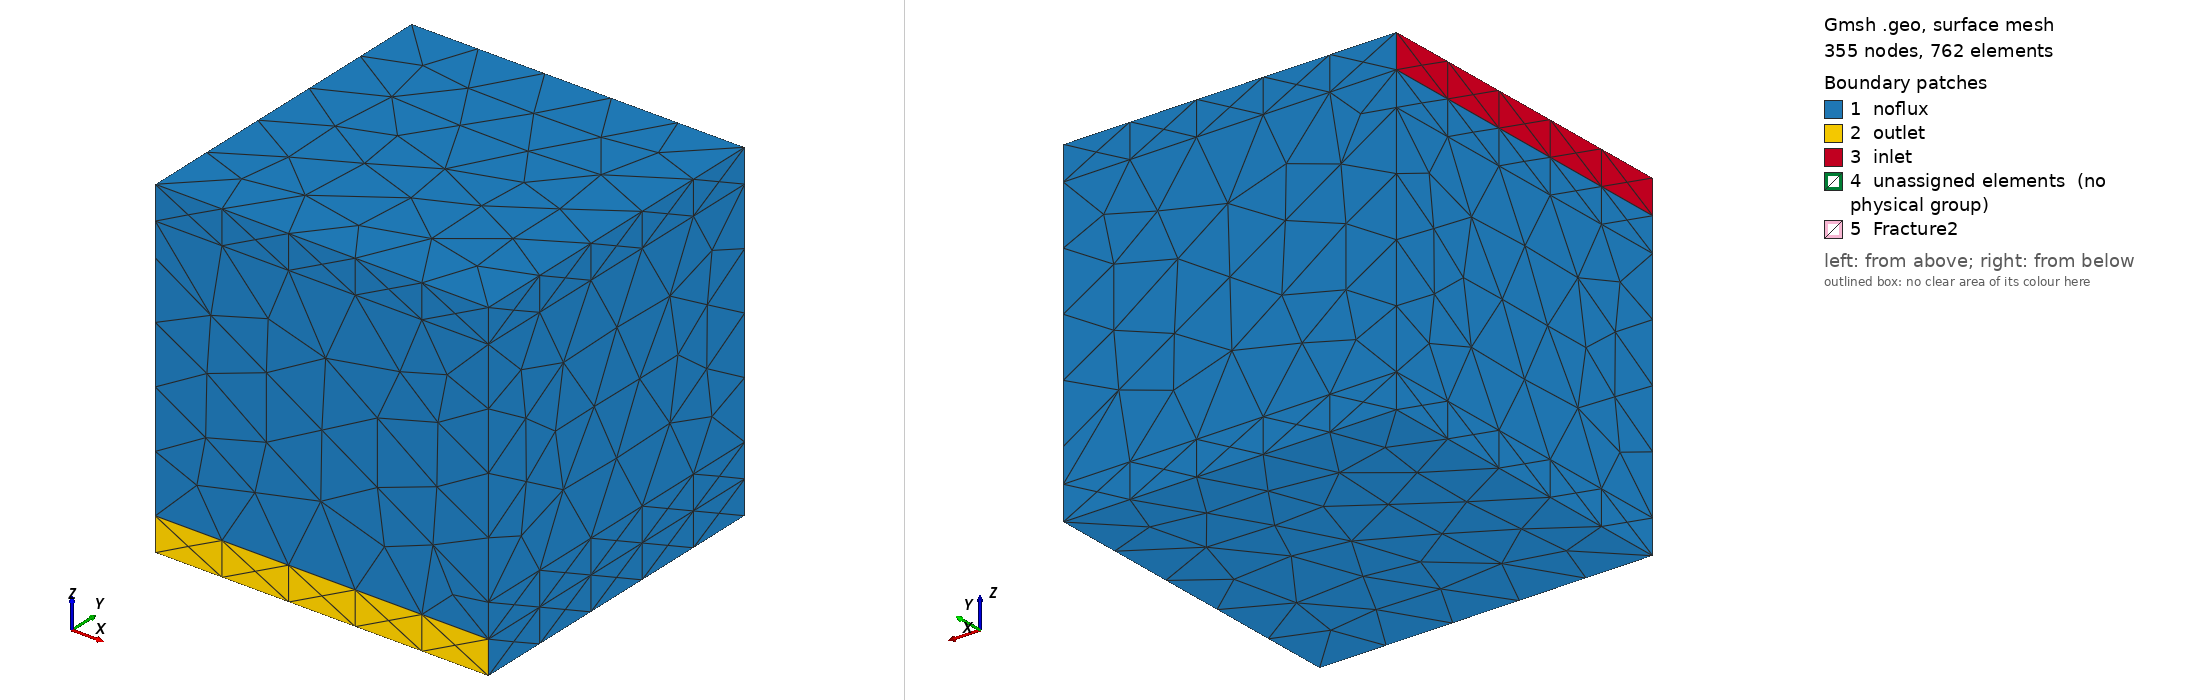

Gmsh geometry script, surface-meshed: 355 nodes, 762 surface elements. Boundary patches (legend numbers): 1 noflux, 2 outlet, 3 inlet, 4 unassigned elements (no physical group), 5 Fracture2. Left view from above one corner, right view from below the opposite corner. Legend entries are the model's physical surfaces; 'unassigned elements' are surfaces in no physical group. The drawing asked Gmsh for element sizes between 1% and 20% of the model's largest extent; the script's own settings can give other sizes.

=== case1_simple_5elem.geo (drawn) ===
/// @brief: Supercoarse mesh for Flemisch Benchmark 3D #1 
/// @authors: Pedro Lima
/// @authors: Jose Villegas

//  Geo file generated by Discrete Fracture Network methods 
// Fracture #1 

// POINTS DEFINITION 

h = 100000;

Point(1) = {0,0,0, h};
Point(2) = {100,0,0, h};
Point(3) = {0,100,0, h};
Point(4) = {100,100,0, h};
Point(5) = {0,0,10, h};
Point(6) = {100,0,10, h};
Point(7) = {100,100,10, h};
Point(8) = {0,100,10, h};
Point(9) = {0,0,90, h};
Point(10) = {100,0,90, h};
Point(11) = {100,100,90, h};
Point(12) = {0,100,90, h};
Point(13) = {0,0,100, h};
Point(14) = {100,0,100, h};
Point(15) = {100,100,100, h};
Point(16) = {0,100,100, h};
Point(17) = {0,0,80, h};
Point(18) = {100,0,20, h};
Point(19) = {100,100,20, h};
Point(20) = {0,100,80, h};


// LINES DEFINITION 

Line(18) = {3,1};
Line(19) = {4,3};
Line(20) = {2,4};
Line(21) = {1,2};
Line(22) = {1,5};
Line(23) = {5,6};
Line(24) = {2,6};
Line(25) = {6,7};
Line(26) = {4,7};
Line(27) = {7,8};
Line(28) = {3,8};
Line(29) = {8,5};
Line(31) = {9,10};
Line(33) = {10,11};
Line(35) = {11,12};
Line(37) = {12,9};
Line(38) = {9,13};
Line(39) = {13,14};
Line(40) = {10,14};
Line(41) = {14,15};
Line(42) = {11,15};
Line(43) = {15,16};
Line(44) = {12,16};
Line(45) = {16,13};
Line(48) = {5,17};
Line(49) = {17,9};
Line(50) = {6,18};
Line(51) = {18,10};
Line(52) = {7,19};
Line(53) = {19,11};
Line(54) = {8,20};
Line(55) = {20,12};
Line(64) = {17,18};
Line(65) = {19,18};
Line(66) = {20,19};
Line(67) = {17,20};


// FACES DEFINITION 

Curve Loop(1) = {21,20,19,18};
Surface(1) = {1};
Curve Loop(2) = {21,24,-23,-22};
Surface(2) = {2};
Curve Loop(3) = {20,26,-25,-24};
Surface(3) = {3};
Curve Loop(4) = {28,-27,-26,19};
Surface(4) = {4};
Curve Loop(5) = {22,-29,-28,18};
Surface(5) = {5};
Curve Loop(10) = {31,40,-39,-38};
Surface(10) = {10};
Curve Loop(11) = {33,42,-41,-40};
Surface(11) = {11};
Curve Loop(12) = {35,44,-43,-42};
Surface(12) = {12};
Curve Loop(13) = {37,38,-45,-44};
Surface(13) = {13};
Curve Loop(14) = {39,41,43,45};
Surface(14) = {14};
Curve Loop(46) = {23,25,27,29};
Surface(46) = {46};
Curve Loop(47) = {31,33,35,37};
Surface(47) = {47};
Curve Loop(56) = {64,51,-31,-49};
Surface(56) = {56};
Curve Loop(57) = {-64,-48,23,50};
Surface(57) = {57};
Curve Loop(58) = {-65,53,-33,-51};
Surface(58) = {58};
Curve Loop(59) = {65,-50,25,52};
Surface(59) = {59};
Curve Loop(60) = {-66,55,-35,-53};
Surface(60) = {60};
Curve Loop(61) = {66,-52,27,54};
Surface(61) = {61};
Curve Loop(62) = {-67,49,-37,-55};
Surface(62) = {62};
Curve Loop(63) = {67,-54,29,48};
Surface(63) = {63};
Curve Loop(68) = {-64,67,66,65};
Surface(68) = {68};



// VOLUMES DEFINITION 

Surface Loop(2) = {1,2,3,4,5,46};
Volume(2) = {2};
Surface Loop(4) = {10,11,12,13,14,47};
Volume(4) = {4};
Surface Loop(5) = {46,57,59,61,63,68};
Volume(5) = {5};
Surface Loop(6) = {47,56,58,60,62,68};
Volume(6) = {6};


// COARSE ELEMENTS GROUPING

Physical Volume("k31",10) = {4,5,6};
Physical Volume("k33",3) = {2};


// Physical Volume("c17",17) = {4};

 // FRACTURES

frac1[] = {68};

Physical Surface("Fracture2",2) = {frac1[]};



// BOUNDARY CONDITIONS

Physical Surface("inlet",4) = {13};
Physical Surface("outlet",5) = {2};
Physical Surface("noflux",6) = {1,3,4,5,10,11,12,14,56,57,58,59,60,61,62,63};


BCfrac0[] = {64,67,66,65};
Physical Curve("BCfrac0", 10) = {BCfrac0[]};

// //HdivAntigo
// Physical Volume("RockMatrix_1",10) = {4,5,6};
// Physical Volume("RockMatrix_2",3) = {2};
//
//
// // Physical Volume("c17",17) = {4};
//
//  // FRACTURES
//
// frac1[] = {68};
//
// Physical Surface("Fractures",2) = {frac1[]};
//
//
//
// // BOUNDARY CONDITIONS
//
// Physical Surface("BCInlet",4) = {13};
// Physical Surface("BCOutlet",5) = {2};
// Physical Surface("BCImpervious",6) = {1,3,4,5,10,11,12,14,56,57,58,59,60,61,62,63};


// BCfrac0[] = {64,67,66,65};
// Physical Curve("BCfrac0", 10) = {BCfrac0[]};

// OPTIONS
Coherence Mesh;
// Transfinite Surface{:};
// Transfinite Volume{:};
// Recombine Surface{:};
// Recombine Volume{:};


// Transfinite Curve{:} = 3;
// Transfinite Curve{48,22,49,38, 24,50,51,40, 26,52,53,42, 28,54,55,44} = 3;
